Run: headless pygame with SDL's dummy video driver; simulated clock (each Clock.tick advances the game by its frame time, no real sleeping); random seed 0; keys injected as events and as key.get_pressed() state; no mouse input.
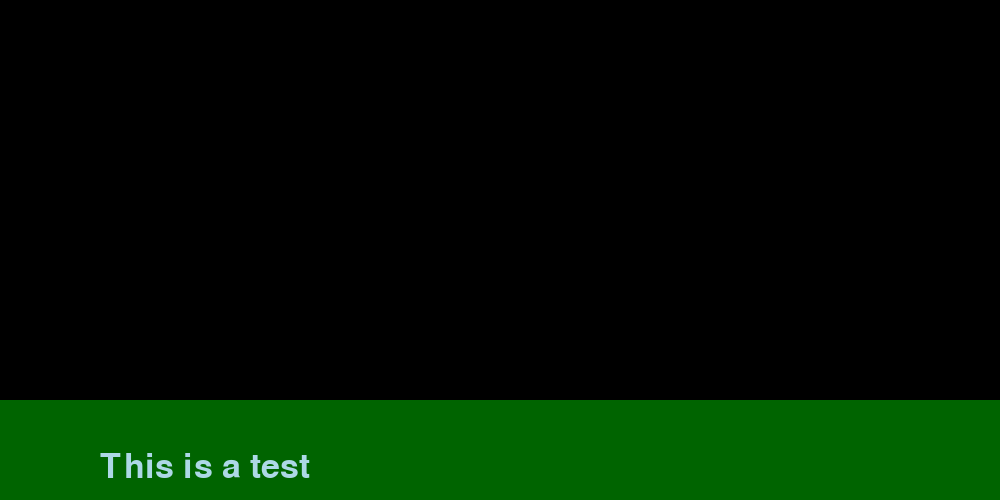
Frame 1 of 4 · flips 1–60 · no input
Frame 2 of 4 · flips 61–180 · tapped SPACE, RETURN · held RIGHT (→), D · screen unchanged from frame 1, image omitted
Frame 3 of 4 · flips 181–300 · held DOWN (↓), S · screen unchanged from frame 2, image omitted
Frame 4 of 4 · flips 301–420 · held LEFT (←), A, UP (↑), W · screen unchanged from frame 3, image omitted

The pygame program that drew these frames:

# main game loop
import pygame
from sys import exit

pygame.init()
screen = pygame.display.set_mode((1000, 500))
pygame.display.set_caption('Cuffin Season')
test_font = pygame.font.Font(None, 50)
text_box = pygame.Surface((1000, 300))
text_box.fill('DarkGreen')

# surfaces
text_surface = test_font.render('This is a test', True, 'LightBlue')

# primary game loop
while True:
    for event in pygame.event.get():
        if event.type == pygame.QUIT:
            pygame.quit()
            exit()
    screen.blit(text_box, (0, 400))
    screen.blit(text_surface, (100, 450))

    pygame.display.update()
